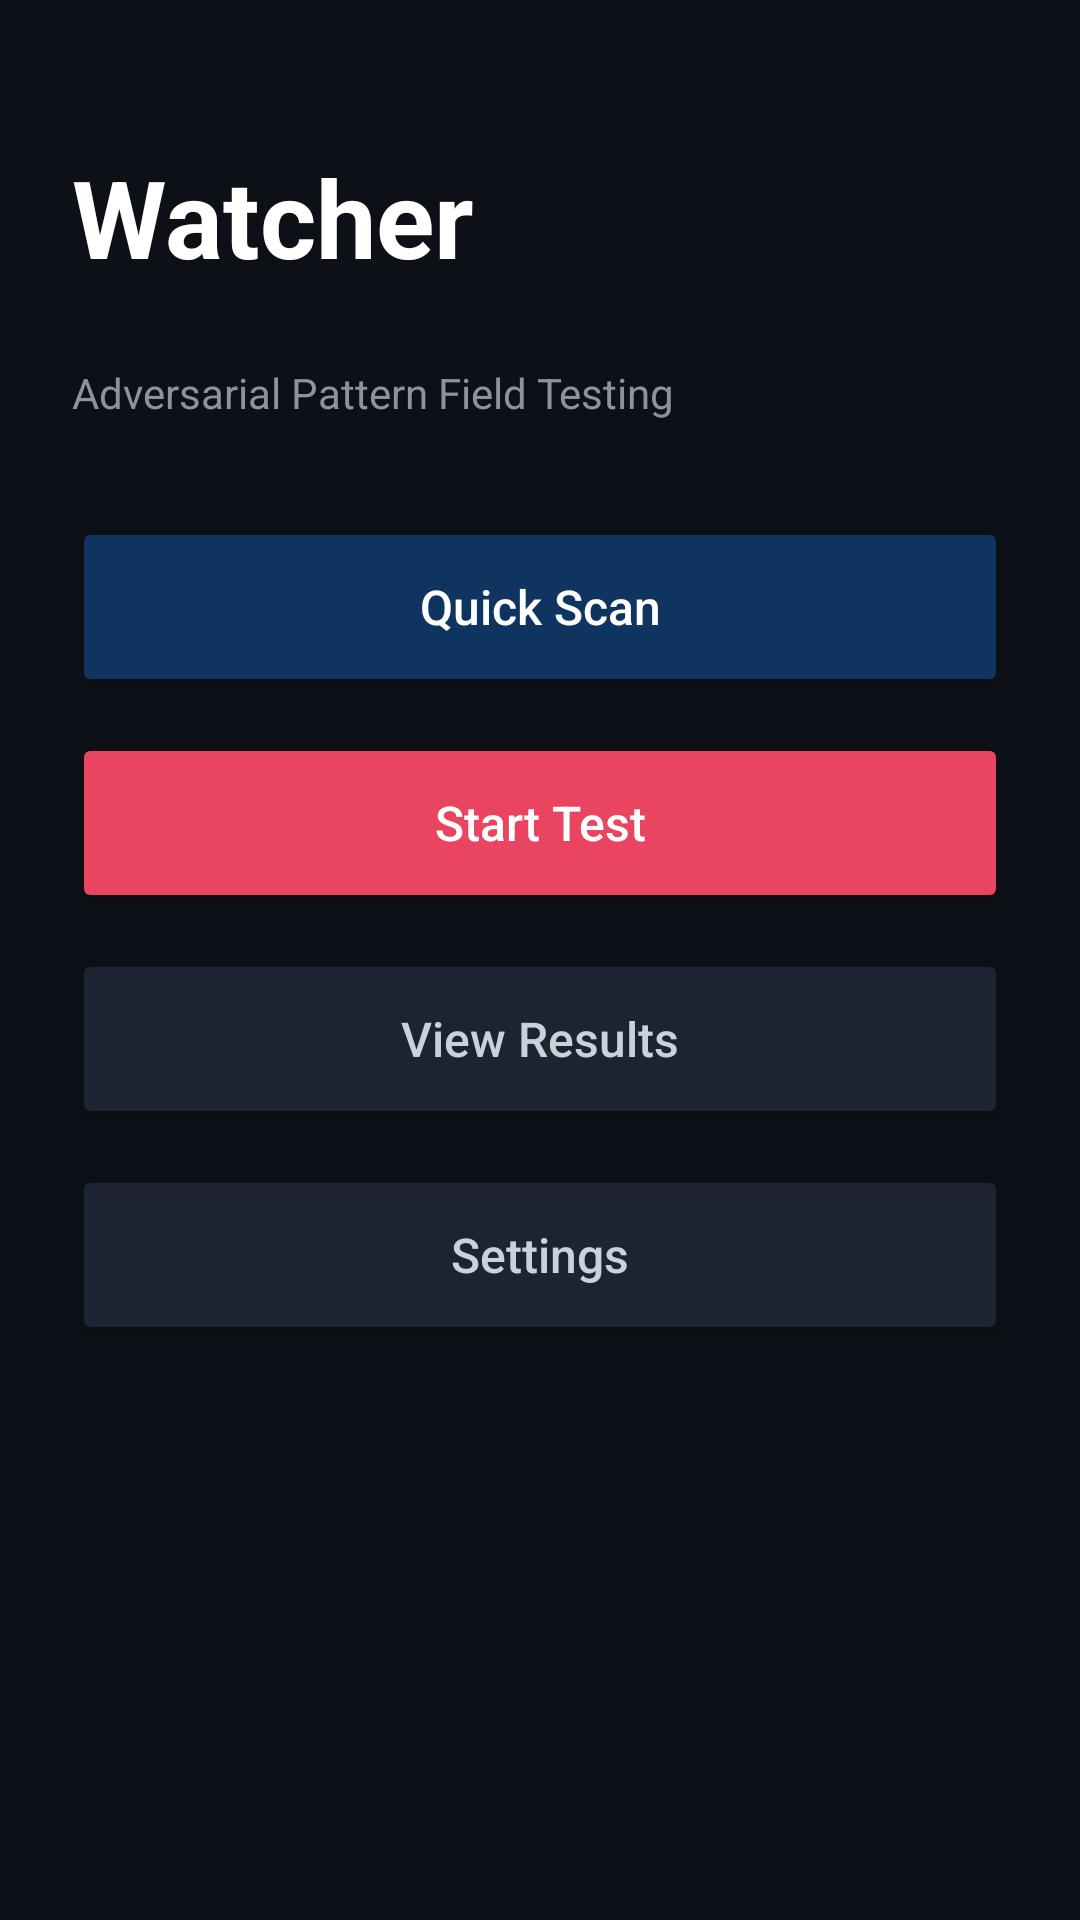

Produce the Android XML layout that renders to this screen, including the resource entries it uses.
<!-- AndroidManifest.xml: activity theme Theme.Watcher -->
<!-- res/layout/activity_main.xml -->
<?xml version="1.0" encoding="utf-8"?>
<LinearLayout xmlns:android="http://schemas.android.com/apk/res/android"
    xmlns:app="http://schemas.android.com/apk/res-auto"
    android:layout_width="match_parent"
    android:layout_height="match_parent"
    android:orientation="vertical"
    android:padding="24dp"
    android:background="@color/background_dark">

    <LinearLayout
        android:layout_width="match_parent"
        android:layout_height="wrap_content"
        android:orientation="vertical"
        android:layout_marginTop="24dp"
        android:layout_marginBottom="32dp">

        <TextView
            android:layout_width="wrap_content"
            android:layout_height="wrap_content"
            android:text="Watcher"
            android:textSize="36sp"
            android:textColor="@color/white"
            android:textStyle="bold" />

        <TextView
            android:id="@+id/tv_version"
            android:layout_width="wrap_content"
            android:layout_height="wrap_content"
            android:textSize="14sp"
            android:textColor="@color/on_background"
            android:layout_marginTop="4dp" />

        <TextView
            android:layout_width="wrap_content"
            android:layout_height="wrap_content"
            android:text="Adversarial Pattern Field Testing"
            android:textSize="14sp"
            android:textColor="@color/on_background"
            android:layout_marginTop="2dp" />
    </LinearLayout>

    <Button
        android:id="@+id/btn_quick_scan"
        android:layout_width="match_parent"
        android:layout_height="60dp"
        android:text="Quick Scan"
        android:textSize="16sp"
        android:textAllCaps="false"
        android:backgroundTint="@color/secondary"
        android:textColor="@color/white"
        app:cornerRadius="12dp"
        android:layout_marginBottom="12dp" />

    <Button
        android:id="@+id/btn_start_test"
        android:layout_width="match_parent"
        android:layout_height="60dp"
        android:text="Start Test"
        android:textSize="16sp"
        android:textAllCaps="false"
        android:backgroundTint="@color/accent"
        android:textColor="@color/white"
        app:cornerRadius="12dp"
        android:layout_marginBottom="12dp" />

    <Button
        android:id="@+id/btn_view_results"
        android:layout_width="match_parent"
        android:layout_height="60dp"
        android:text="View Results"
        android:textSize="16sp"
        android:textAllCaps="false"
        android:backgroundTint="@color/card_dark"
        android:textColor="@color/on_surface"
        app:cornerRadius="12dp"
        android:layout_marginBottom="12dp" />

    <Button
        android:id="@+id/btn_settings"
        android:layout_width="match_parent"
        android:layout_height="60dp"
        android:text="Settings"
        android:textSize="16sp"
        android:textAllCaps="false"
        android:backgroundTint="@color/card_dark"
        android:textColor="@color/on_surface"
        app:cornerRadius="12dp" />

</LinearLayout>
<!-- resources referenced by this layout -->
<resources>
  <color name="accent">#E94560</color>
  <color name="background_dark">#0D1117</color>
  <color name="card_dark">#1C2333</color>
  <color name="on_background">#8B949E</color>
  <color name="on_surface">#C9D1D9</color>
  <color name="secondary">#0F3460</color>
  <color name="white">#FFFFFF</color>
  <style name="Theme.Watcher" parent="Theme.MaterialComponents.DayNight.NoActionBar">
          <item name="colorPrimary">@color/primary</item>
          <item name="colorPrimaryVariant">@color/primary_variant</item>
          <item name="colorOnPrimary">@color/white</item>
          <item name="colorSecondary">@color/secondary</item>
          <item name="colorOnSecondary">@color/white</item>
          <item name="colorAccent">@color/accent</item>
          <item name="android:colorBackground">@color/background_dark</item>
          <item name="colorSurface">@color/surface_dark</item>
          <item name="colorOnSurface">@color/on_surface</item>
          <item name="colorOnBackground">@color/on_background</item>
          <item name="android:statusBarColor">@color/background_dark</item>
          <item name="android:navigationBarColor">@color/background_dark</item>
          <item name="android:windowBackground">@color/background_dark</item>
      </style>
  <color name="primary">#1A1A2E</color>
  <color name="primary_variant">#16213E</color>
  <color name="surface_dark">#161B22</color>
</resources>
